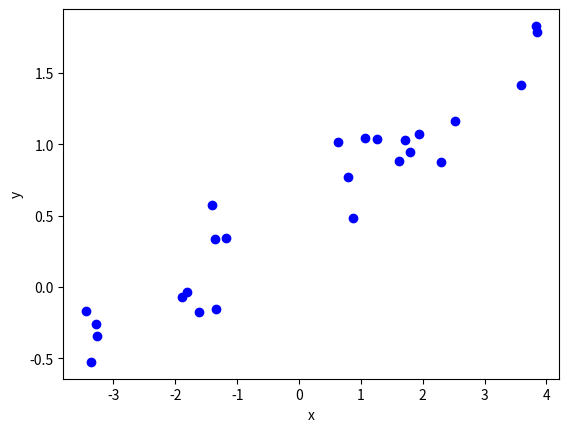

Recreate this plot in Python.
# Du trenger ikke endre noe i denne koden!

import numpy as np
#from scipy.stats import norm
import matplotlib.pyplot as plt

#Initialisering av parameterverdier
n = 25
alpha = 0.5
beta = 0.25
sigma = 0.25

#Simulering av data etter modell
x = np.random.normal(loc=0,scale=2,size=n) # trekker x_1,x_2,...,x_n
y = alpha + beta * x + np.random.normal(loc=0,scale=sigma,size=n) # genererer tilhørende verdier for y_i

#Visualiserer resultatet i et plott
plt.plot(x,y,'bo')
plt.xlabel('x')
plt.ylabel('y')
plt.show()

# Du trenger ikke endre noe i denne koden!

def estimerELR(x,y):
    #Beregner gjennomsnitt
    xStrek = np.mean(x)
    yStrek = np.mean(y)
    #Estimater for parametere
    betaHat = np.sum((x-xStrek)*y)/np.sum((x-xStrek)**2)
    alphaHat = yStrek - betaHat * xStrek
    S2 = np.sum((y-(alphaHat+betaHat*x))**2)/(len(x)-2)
    #Returnerer resultatet i en liste
    return [alphaHat,betaHat,S2]

paramHat = estimerELR(x,y)
print('alphaHat: ',paramHat[0])
print('betaHat: ',paramHat[1])
print('s2: ',paramHat[2])     

# Her kan du skrive din python-kode



# Her kan du skrive din python-kode



# Her kan du skrive din python-kode

